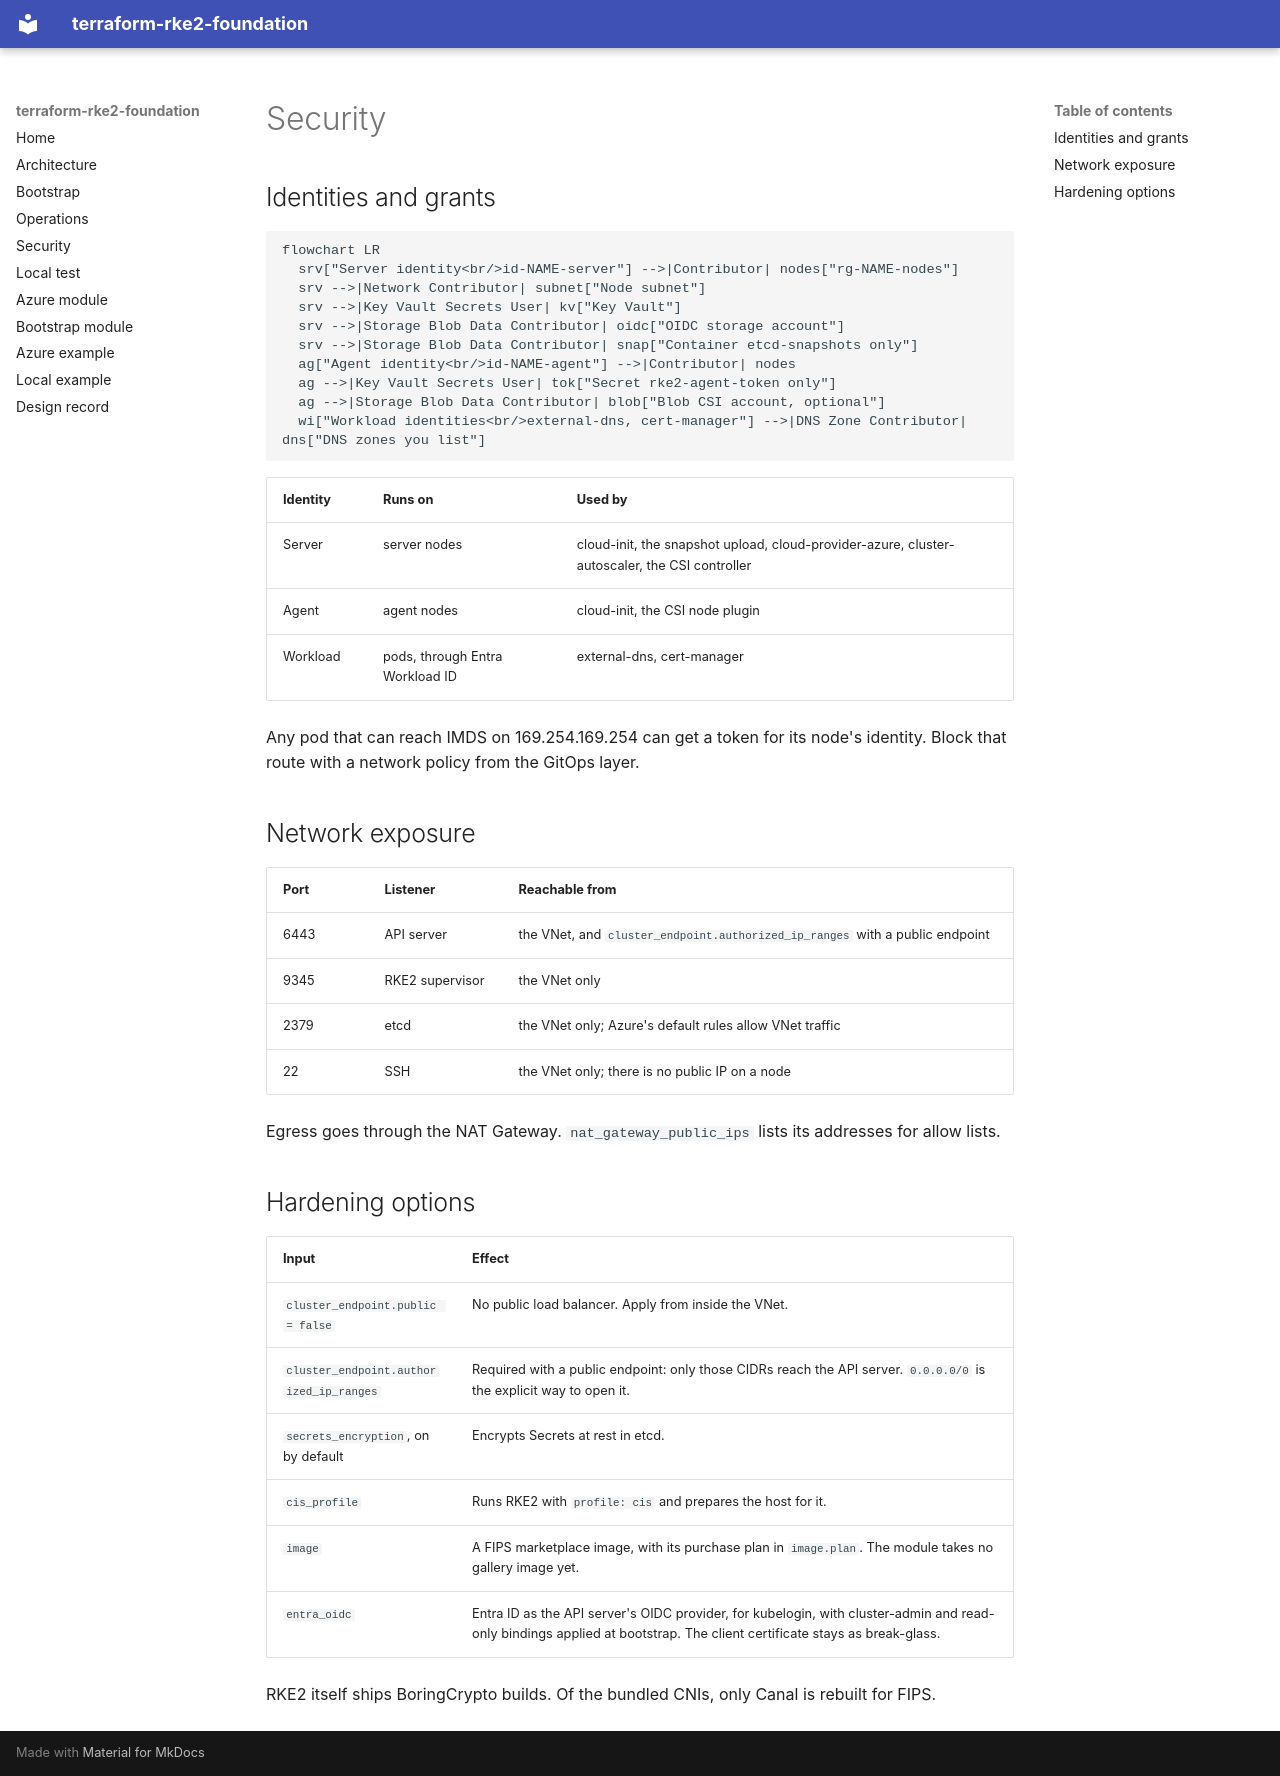

repository: pelotech/terraform-rke2-foundation · page: SECURITY/index.html · generator: mkdocs

# Security

## Identities and grants

```mermaid
flowchart LR
  srv["Server identity<br/>id-NAME-server"] -->|Contributor| nodes["rg-NAME-nodes"]
  srv -->|Network Contributor| subnet["Node subnet"]
  srv -->|Key Vault Secrets User| kv["Key Vault"]
  srv -->|Storage Blob Data Contributor| oidc["OIDC storage account"]
  srv -->|Storage Blob Data Contributor| snap["Container etcd-snapshots only"]
  ag["Agent identity<br/>id-NAME-agent"] -->|Contributor| nodes
  ag -->|Key Vault Secrets User| tok["Secret rke2-agent-token only"]
  ag -->|Storage Blob Data Contributor| blob["Blob CSI account, optional"]
  wi["Workload identities<br/>external-dns, cert-manager"] -->|DNS Zone Contributor| dns["DNS zones you list"]
```

| Identity           | Runs on            | Used by                                        |
| ------------------ | ------------------ | ---------------------------------------------- |
| Server             | server nodes       | cloud-init, the snapshot upload, cloud-provider-azure, cluster-autoscaler, the CSI controller |
| Agent              | agent nodes        | cloud-init, the CSI node plugin                 |
| Workload           | pods, through Entra Workload ID | external-dns, cert-manager        |

Any pod that can reach IMDS on 169.254.169.254 can get a token for its node's identity. Block that route
with a network policy from the GitOps layer.

## Network exposure

| Port | Listener                  | Reachable from                                             |
| ---- | ------------------------- | ---------------------------------------------------------- |
| 6443 | API server                | the VNet, and `cluster_endpoint.authorized_ip_ranges` with a public endpoint |
| 9345 | RKE2 supervisor           | the VNet only                                              |
| 2379 | etcd                      | the VNet only; Azure's default rules allow VNet traffic    |
| 22   | SSH                       | the VNet only; there is no public IP on a node             |

Egress goes through the NAT Gateway. `nat_gateway_public_ips` lists its addresses for allow lists.

## Hardening options

| Input                            | Effect                                                                 |
| -------------------------------- | ---------------------------------------------------------------------- |
| `cluster_endpoint.public = false` | No public load balancer. Apply from inside the VNet.                  |
| `cluster_endpoint.authorized_ip_ranges` | Required with a public endpoint: only those CIDRs reach the API server. `0.0.0.0/0` is the explicit way to open it. |
| `secrets_encryption`, on by default | Encrypts Secrets at rest in etcd.                                   |
| `cis_profile`                    | Runs RKE2 with `profile: cis` and prepares the host for it.            |
| `image`                          | A FIPS marketplace image, with its purchase plan in `image.plan`. The module takes no gallery image yet. |
| `entra_oidc`                     | Entra ID as the API server's OIDC provider, for kubelogin, with cluster-admin and read-only bindings applied at bootstrap. The client certificate stays as break-glass. |

RKE2 itself ships BoringCrypto builds. Of the bundled CNIs, only Canal is rebuilt for FIPS.
